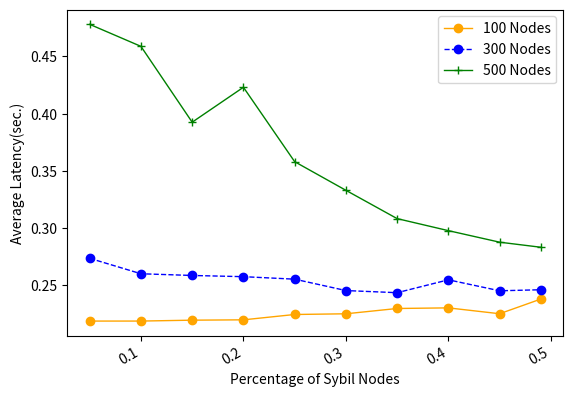

Reproduce this figure in Python.
import numpy as np
from scipy.special import perm, comb
import matplotlib.pyplot as plt
import matplotlib.pylab as mp
from scipy.signal import savgol_filter
from scipy.interpolate import make_interp_spline


N = 100
p_hard = 0.33
# N = np.arange(0.5, 5.1, 0.5)
x = [0.05, 0.1, 0.15, 0.2, 0.25, 0.3, 0.35, 0.4, 0.45, 0.49]
y1 = [0.218925, 0.218935, 0.21971, 0.220015, 0.22467, 0.225285, 0.229915, 0.23045, 0.225335, 0.23807]
y2 = [0.273715, 0.260235, 0.258745, 0.25769, 0.25551, 0.245565, 0.2437, 0.25495, 0.24537, 0.246275]
y3 = [0.47799, 0.458765, 0.392565, 0.42305, 0.358085, 0.333095, 0.308375, 0.297875, 0.2878, 0.2834]

fig, ax1 = mp.subplots()
# ax2= ax1.twinx()
plt.plot(x, y1, 'o-', c='orange', label ='100 Nodes', linewidth=1)
# plt.legend(loc=2, ncol = 1, mode='None')
plt.plot(x, y2, 'o--', c='blue', label ='300 Nodes', linewidth=1)
plt.plot(x, y3, '+-', c='green', label ='500 Nodes', linewidth=1)
plt.legend(loc=1, ncol = 1, mode='None')
ax1.set_xlabel('Percentage of Sybil Nodes',fontsize=10)
ax1.set_ylabel('Average Latency(sec.)',fontsize=10)
plt.gcf().autofmt_xdate()
plt.show()